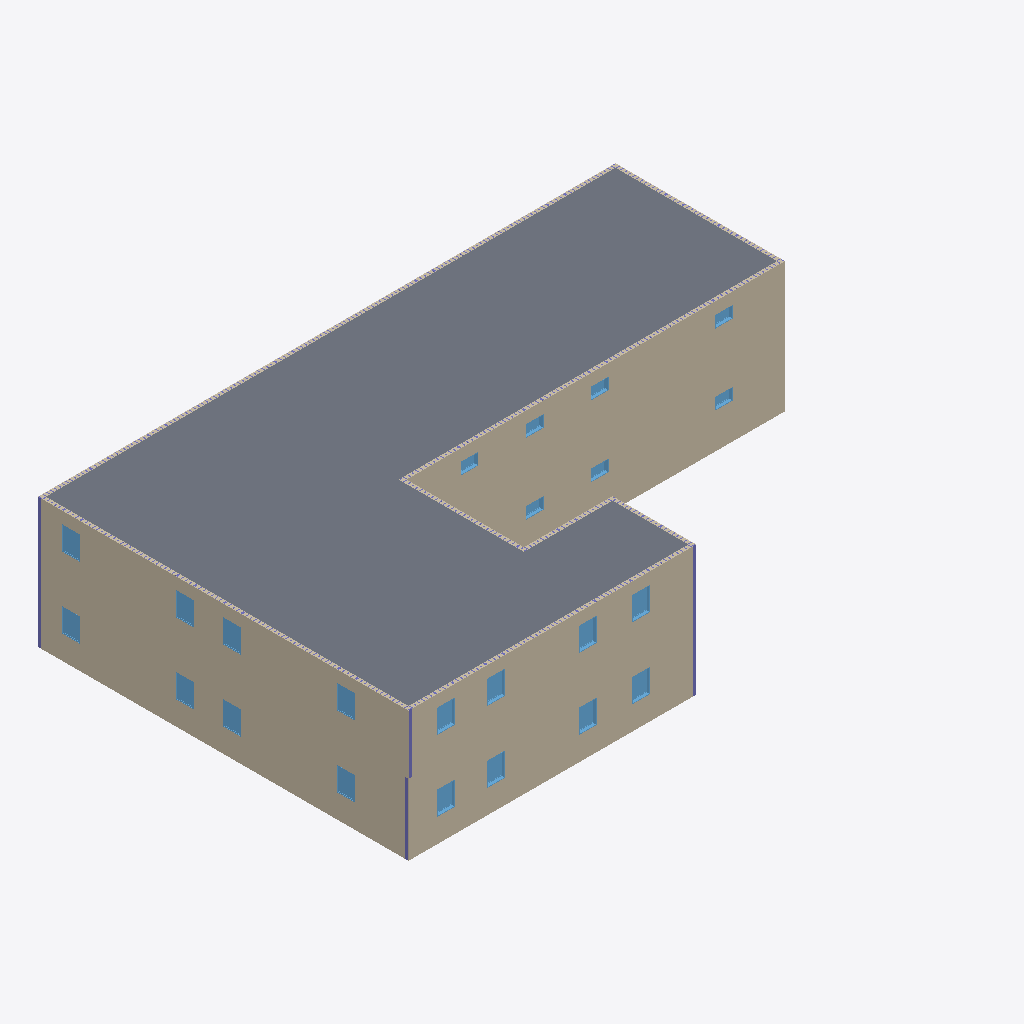
Isometric view of an IFC building model (IFC-SPF (STEP), schema IFC4, length unit foot), seen from the south-west, elements coloured by IFC class: 23 windows (light blue), 13 walls (beige), 6 columns (violet), 1 slab (grey).
Extent 29.8 m × 19.1 m × 6.7 m (x, y, z). Storeys (3): Level 1 at -0.61 m; Level 2 at 3.05 m; Level 3 at 6.10 m. Elements (2882): 2790 IfcColumnStandardCase, 42 IfcWindow, 32 IfcWall, 16 IfcDoor, 2 IfcSlab.

HEADER;
FILE_DESCRIPTION((''),'2;1');
FILE_NAME('','2018-06-05T16:20:53',(''),(''),'Xbim File Processor version 4.0.0.0','Xbim version 4.0.0.0','');
FILE_SCHEMA(('IFC4'));
ENDSEC;
DATA;
#115=IFCPROJECT('04iTrrTDfDvAWFPJkMH_wp',#42,'Project Number',$,$,'Project Name','Project Status',(#106),#101);
#4327=IFCSITE('04iTrrTDfDvAWFPJkMH_wn',#42,'Default',$,'',#4326,$,$,.ELEMENT.,$,$,$,$,$);
#130=IFCBUILDING('04iTrrTDfDvAWFPJkMH_wo',#42,'',$,$,#33,$,'',.ELEMENT.,$,$,$);
#145=IFCBUILDINGSTOREY('04iTrrTDfDvAWFPJjfk15T',#42,'Level 1',$,$,#143,$,'Level 1',.ELEMENT.,-2.0);
#151=IFCBUILDINGSTOREY('04iTrrTDfDvAWFPJjfk3UP',#42,'Level 2',$,$,#150,$,'Level 2',.ELEMENT.,9.99999999999844);
#157=IFCBUILDINGSTOREY('04iTrrTDfDvAWFPJjflAxr',#42,'Level 3',$,$,#156,$,'Level 3',.ELEMENT.,20.0);
#3967=IFCSLAB('2N2Ds0kKr7w8iJSKIrnqvQ',#42,'Floor:Wood Joist 10" - Ceramic Tile:311884',$,'Floor:Wood Joist 10" - Ceramic Tile',#3914,#3963,'311884',.FLOOR.);
#4190=IFCWALL('2N2Ds0kKr7w8iJSKIrnqxD',#42,'Basic Wall:Generic - 8":312027',$,'Basic Wall:Generic - 8":249',#4168,#4186,'312027',.NOTDEFINED.);
#2297=IFCWALL('2N2Ds0kKr7w8iJSKIrnqpw',#42,'Basic Wall:Generic - 8":311532',$,'Basic Wall:Generic - 8":249',#2275,#2293,'311532',.NOTDEFINED.);
#2217=IFCWALL('2N2Ds0kKr7w8iJSKIrnqp_',#42,'Basic Wall:Generic - 8":311528',$,'Basic Wall:Generic - 8":249',#2195,#2213,'311528',.NOTDEFINED.);
#427=IFCWALL('2N2Ds0kKr7w8iJSKIrnpsG',#42,'Basic Wall:Generic - 8":307590',$,'Basic Wall:Generic - 8":249',#405,#423,'307590',.NOTDEFINED.);
#307=IFCWALL('2N2Ds0kKr7w8iJSKIrnpqX',#42,'Basic Wall:Generic - 8":307511',$,'Basic Wall:Generic - 8":249',#285,#303,'307511',.NOTDEFINED.);
#2377=IFCWALL('2N2Ds0kKr7w8iJSKIrnqpc',#42,'Basic Wall:Generic - 8":311536',$,'Basic Wall:Generic - 8":249',#2355,#2373,'311536',.NOTDEFINED.);
#2177=IFCWALL('2N2Ds0kKr7w8iJSKIrnqpo',#42,'Basic Wall:Generic - 8":311524',$,'Basic Wall:Generic - 8":249',#2154,#2173,'311524',.NOTDEFINED.);
#2257=IFCWALL('2N2Ds0kKr7w8iJSKIrnqpy',#42,'Basic Wall:Generic - 8":311530',$,'Basic Wall:Generic - 8":249',#2235,#2253,'311530',.NOTDEFINED.);
#4245=IFCWINDOW('2N2Ds0kKr7w8iJSKIrnqx8',#42,'Fixed:36" x 48":312030',$,'36" x 48"',#6625,#4238,'312030',4.0,3.0,.WINDOW.,.NOTDEFINED.,$);
#4305=IFCWINDOW('2N2Ds0kKr7w8iJSKIrnqxs',#42,'Fixed:36" x 48":312032',$,'36" x 48"',#6683,#4298,'312032',4.0,3.0,.WINDOW.,.NOTDEFINED.,$);
#1618=IFCWINDOW('2N2Ds0kKr7w8iJSKIrnpQD',#42,'Fixed:36" x 48":309915',$,'36" x 48"',#5449,#1611,'309915',4.0,3.0,.WINDOW.,.NOTDEFINED.,$);
#1678=IFCWINDOW('2N2Ds0kKr7w8iJSKIrnpSH',#42,'Fixed:36" x 48":310023',$,'36" x 48"',#5503,#1671,'310023',4.0,3.0,.WINDOW.,.NOTDEFINED.,$);
#1648=IFCWINDOW('2N2Ds0kKr7w8iJSKIrnpRO',#42,'Fixed:36" x 48":309966',$,'36" x 48"',#5476,#1641,'309966',4.0,3.0,.WINDOW.,.NOTDEFINED.,$);
#3260=IFCWINDOW('2N2Ds0kKr7w8iJSKIrnqqU',#42,'Fixed:36" x 48":311560',$,'36" x 48"',#6233,#3253,'311560',4.0,3.0,.WINDOW.,.NOTDEFINED.,$);
#3290=IFCWINDOW('2N2Ds0kKr7w8iJSKIrnqqV',#42,'Fixed:36" x 48":311561',$,'36" x 48"',#6260,#3283,'311561',4.0,3.0,.WINDOW.,.NOTDEFINED.,$);
#3320=IFCWINDOW('2N2Ds0kKr7w8iJSKIrnqqS',#42,'Fixed:36" x 48":311562',$,'36" x 48"',#6287,#3313,'311562',4.0,3.0,.WINDOW.,.NOTDEFINED.,$);
#3710=IFCWINDOW('2N2Ds0kKr7w8iJSKIrnqqF',#42,'Fixed:36" x 48":311577',$,'36" x 48"',#6090,#3703,'311577',4.0,3.0,.WINDOW.,.NOTDEFINED.,$);
#3740=IFCWINDOW('2N2Ds0kKr7w8iJSKIrnqqC',#42,'Fixed:36" x 48":311578',$,'36" x 48"',#6117,#3733,'311578',4.0,3.0,.WINDOW.,.NOTDEFINED.,$);
#4114=IFCWINDOW('2N2Ds0kKr7w8iJSKIrnqxG',#42,'Fixed:36" x 48":312006',$,'36" x 48"',#6146,#4107,'312006',4.0,3.0,.WINDOW.,.NOTDEFINED.,$);
#4145=IFCWINDOW('2N2Ds0kKr7w8iJSKIrnqxH',#42,'Fixed:36" x 48":312007',$,'36" x 48"',#6175,#4138,'312007',4.0,3.0,.WINDOW.,.NOTDEFINED.,$);
#4215=IFCWINDOW('2N2Ds0kKr7w8iJSKIrnqxB',#42,'Fixed:36" x 48":312029',$,'36" x 48"',#6598,#4208,'312029',4.0,3.0,.WINDOW.,.NOTDEFINED.,$);
#4275=IFCWINDOW('2N2Ds0kKr7w8iJSKIrnqx9',#42,'Fixed:36" x 48":312031',$,'36" x 48"',#6654,#4268,'312031',4.0,3.0,.WINDOW.,.NOTDEFINED.,$);
#1588=IFCWINDOW('2N2Ds0kKr7w8iJSKIrnpPd',#42,'Fixed:36" x 48":309873',$,'36" x 48"',#5422,#1581,'309873',4.0,3.0,.WINDOW.,.NOTDEFINED.,$);
#3350=IFCWINDOW('2N2Ds0kKr7w8iJSKIrnqqT',#42,'Fixed:36" x 48":311563',$,'36" x 48"',#6314,#3343,'311563',4.0,3.0,.WINDOW.,.NOTDEFINED.,$);
#2337=IFCWALL('2N2Ds0kKr7w8iJSKIrnqpu',#42,'Basic Wall:Generic - 8":311534',$,'Basic Wall:Generic - 8":249',#2315,#2333,'311534',.NOTDEFINED.);
#2457=IFCWALL('2N2Ds0kKr7w8iJSKIrnqpY',#42,'Basic Wall:Generic - 8":311540',$,'Basic Wall:Generic - 8":249',#2435,#2453,'311540',.NOTDEFINED.);
#2417=IFCWALL('2N2Ds0kKr7w8iJSKIrnqpa',#42,'Basic Wall:Generic - 8":311538',$,'Basic Wall:Generic - 8":249',#2395,#2413,'311538',.NOTDEFINED.);
#3380=IFCWINDOW('2N2Ds0kKr7w8iJSKIrnqqQ',#42,'Fixed:36" x 24":311564',$,'36" x 24"',#5924,#3373,'311564',2.0,3.0,.WINDOW.,.NOTDEFINED.,$);
#7233=IFCCOLUMNSTANDARDCASE('1Ewtiw31f0Tvb_U$ODEwK9',#6767,$,$,$,#7235,#7245,$,.COLUMN.);
#15910=IFCCOLUMNSTANDARDCASE('2gL6w1sZf18BtaTEP_K5ov',#6767,$,$,$,#15912,#15922,$,.COLUMN.);
#18696=IFCCOLUMNSTANDARDCASE('0ac7rvooH9aRJGTaswLXMU',#6767,$,$,$,#18698,#18708,$,.COLUMN.);
#1861=IFCWINDOW('2N2Ds0kKr7w8iJSKIrnpUl',#42,'Fixed:36" x 24":310201',$,'36" x 24"',#5254,#1854,'310201',2.0,3.0,.WINDOW.,.NOTDEFINED.,$);
#1828=IFCWINDOW('2N2Ds0kKr7w8iJSKIrnpTt',#42,'Fixed:36" x 24":310113',$,'36" x 24"',#5227,#1821,'310113',2.0,3.0,.WINDOW.,.NOTDEFINED.,$);
#1921=IFCWINDOW('2N2Ds0kKr7w8iJSKIrnp0o',#42,'Fixed:36" x 24":310308',$,'36" x 24"',#5308,#1914,'310308',2.0,3.0,.WINDOW.,.NOTDEFINED.,$);
#3410=IFCWINDOW('2N2Ds0kKr7w8iJSKIrnqqR',#42,'Fixed:36" x 24":311565',$,'36" x 24"',#5951,#3403,'311565',2.0,3.0,.WINDOW.,.NOTDEFINED.,$);
#3470=IFCWINDOW('2N2Ds0kKr7w8iJSKIrnqqP',#42,'Fixed:36" x 24":311567',$,'36" x 24"',#6005,#3463,'311567',2.0,3.0,.WINDOW.,.NOTDEFINED.,$);
#3440=IFCWINDOW('2N2Ds0kKr7w8iJSKIrnqqO',#42,'Fixed:36" x 24":311566',$,'36" x 24"',#5978,#3433,'311566',2.0,3.0,.WINDOW.,.NOTDEFINED.,$);
#35403=IFCCOLUMNSTANDARDCASE('157O7Ou$5DvvdNA_fXb1ND',#6767,$,$,$,#35405,#35415,$,.COLUMN.);
#27222=IFCCOLUMNSTANDARDCASE('2NLDhEA4f6Fx36SRBb1kf8',#6767,$,$,$,#27224,#27234,$,.COLUMN.);
#41498=IFCCOLUMNSTANDARDCASE('1oStCIFJX75OuqVeQlmO8u',#6767,$,$,$,#41500,#41510,$,.COLUMN.);
#201=IFCWALL('2N2Ds0kKr7w8iJSKIrnpqb',#42,'Basic Wall:Generic - 8":307507',$,'Basic Wall:Generic - 8":249',#162,#195,'307507',.NOTDEFINED.);
#507=IFCWALL('2N2Ds0kKr7w8iJSKIrnpsQ',#42,'Basic Wall:Generic - 8":307596',$,'Basic Wall:Generic - 8":249',#485,#503,'307596',.NOTDEFINED.);
ENDSEC;